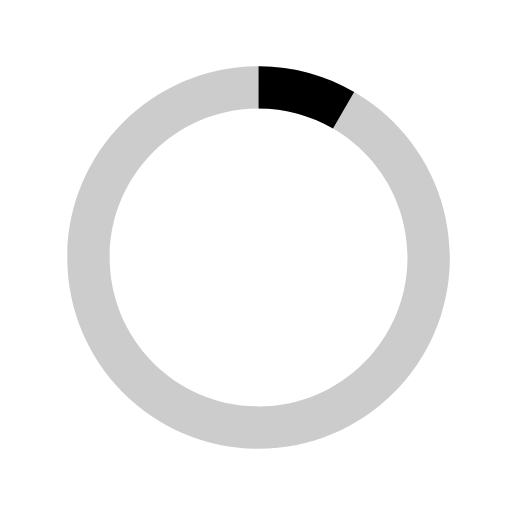
t = 0.00 s
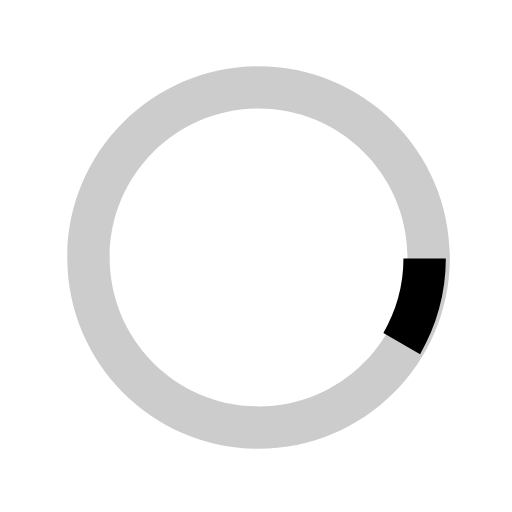
t = 0.13 s
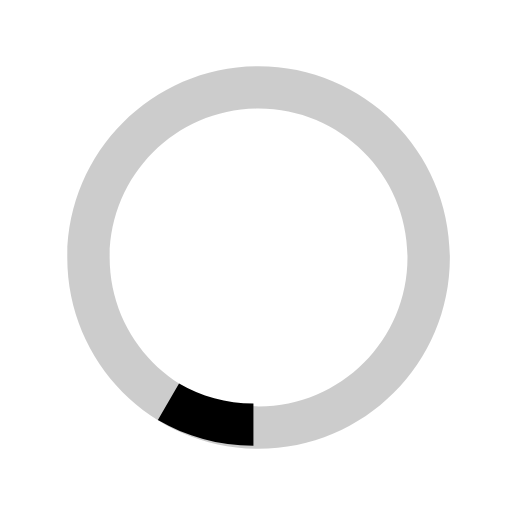
t = 0.25 s
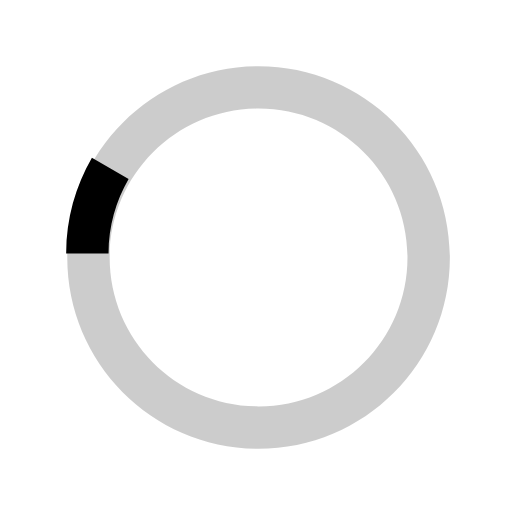
t = 0.38 s

The animated SVG that drew these frames (rendered in a browser with its animation timeline set to each time). Animation: 1 SMIL element (animateTransform=1); one cycle of 0.50 s, repeats indefinitely.

<!--<svg xmlns="http://www.w3.org/2000/svg" viewBox="0 0 841.9 595.3">-->
<!--<g fill="#61DAFB">-->
<!--<path d="M666.3 296.5c0-32.5-40.7-63.3-103.1-82.4 14.4-63.6 8-114.2-20.2-130.4-6.5-3.8-14.1-5.6-22.4-5.6v22.3c4.6 0 8.3.9 11.4 2.6 13.6 7.8 19.5 37.5 14.9 75.7-1.1 9.4-2.9 19.3-5.1 29.4-19.6-4.8-41-8.5-63.5-10.9-13.5-18.5-27.5-35.3-41.6-50 32.6-30.3 63.2-46.9 84-46.9V78c-27.5 0-63.5 19.6-99.9 53.6-36.4-33.8-72.4-53.2-99.9-53.2v22.3c20.7 0 51.4 16.5 84 46.6-14 14.7-28 31.4-41.3 49.9-22.6 2.4-44 6.1-63.6 11-2.3-10-4-19.7-5.2-29-4.7-38.2 1.1-67.9 14.6-75.8 3-1.8 6.9-2.6 11.5-2.6V78.5c-8.4 0-16 1.8-22.6 5.6-28.1 16.2-34.4 66.7-19.9 130.1-62.2 19.2-102.7 49.9-102.7 82.3 0 32.5 40.7 63.3 103.1 82.4-14.4 63.6-8 114.2 20.2 130.4 6.5 3.8 14.1 5.6 22.5 5.6 27.5 0 63.5-19.6 99.9-53.6 36.4 33.8 72.4 53.2 99.9 53.2 8.4 0 16-1.8 22.6-5.6 28.1-16.2 34.4-66.7 19.9-130.1 62-19.1 102.5-49.9 102.5-82.3zm-130.2-66.7c-3.7 12.9-8.3 26.2-13.5 39.5-4.1-8-8.4-16-13.1-24-4.6-8-9.5-15.8-14.4-23.4 14.2 2.1 27.9 4.7 41 7.9zm-45.8 106.5c-7.8 13.5-15.8 26.3-24.1 38.2-14.9 1.3-30 2-45.2 2-15.1 0-30.2-.7-45-1.9-8.3-11.9-16.4-24.6-24.2-38-7.6-13.1-14.5-26.4-20.8-39.8 6.2-13.4 13.2-26.8 20.7-39.9 7.8-13.5 15.8-26.3 24.1-38.2 14.9-1.3 30-2 45.2-2 15.1 0 30.2.7 45 1.9 8.3 11.9 16.4 24.6 24.2 38 7.6 13.1 14.5 26.4 20.8 39.8-6.3 13.4-13.2 26.8-20.7 39.9zm32.3-13c5.4 13.4 10 26.8 13.8 39.8-13.1 3.2-26.9 5.9-41.2 8 4.9-7.7 9.8-15.6 14.4-23.7 4.6-8 8.9-16.1 13-24.1zM421.2 430c-9.3-9.6-18.6-20.3-27.8-32 9 .4 18.2.7 27.5.7 9.4 0 18.7-.2 27.8-.7-9 11.7-18.3 22.4-27.5 32zm-74.4-58.9c-14.2-2.1-27.9-4.7-41-7.9 3.7-12.9 8.3-26.2 13.5-39.5 4.1 8 8.4 16 13.1 24 4.7 8 9.5 15.8 14.4 23.4zM420.7 163c9.3 9.6 18.6 20.3 27.8 32-9-.4-18.2-.7-27.5-.7-9.4 0-18.7.2-27.8.7 9-11.7 18.3-22.4 27.5-32zm-74 58.9c-4.9 7.7-9.8 15.6-14.4 23.7-4.6 8-8.9 16-13 24-5.4-13.4-10-26.8-13.8-39.8 13.1-3.1 26.9-5.8 41.2-7.9zm-90.5 125.2c-35.4-15.1-58.3-34.9-58.3-50.6 0-15.7 22.9-35.6 58.3-50.6 8.6-3.7 18-7 27.7-10.1 5.7 19.6 13.2 40 22.5 60.9-9.2 20.8-16.6 41.1-22.2 60.6-9.9-3.1-19.3-6.5-28-10.2zM310 490c-13.6-7.8-19.5-37.5-14.9-75.7 1.1-9.4 2.9-19.3 5.1-29.4 19.6 4.8 41 8.5 63.5 10.9 13.5 18.5 27.5 35.3 41.6 50-32.6 30.3-63.2 46.9-84 46.9-4.5-.1-8.3-1-11.3-2.7zm237.2-76.2c4.7 38.2-1.1 67.9-14.6 75.8-3 1.8-6.9 2.6-11.5 2.6-20.7 0-51.4-16.5-84-46.6 14-14.7 28-31.4 41.3-49.9 22.6-2.4 44-6.1 63.6-11 2.3 10.1 4.1 19.8 5.2 29.1zm38.5-66.7c-8.6 3.7-18 7-27.7 10.1-5.7-19.6-13.2-40-22.5-60.9 9.2-20.8 16.6-41.1 22.2-60.6 9.9 3.1 19.3 6.5 28.1 10.2 35.4 15.1 58.3 34.9 58.3 50.6-.1 15.7-23 35.6-58.4 50.6zM320.8 78.4z"/>-->
<!--<circle cx="420.9" cy="296.5" r="45.7"/>-->
<!--<path d="M520.5 78.1z"/>-->
<!--</g>-->
<!--</svg>-->
<svg version="1.1" id="loader-1" xmlns="http://www.w3.org/2000/svg" xmlns:xlink="http://www.w3.org/1999/xlink" x="0px" y="0px"
   width="40px" height="40px" viewBox="0 0 40 40" enable-background="new 0 0 40 40" xml:space="preserve">
  <path opacity="0.2" fill="#000" d="M20.201,5.169c-8.254,0-14.946,6.692-14.946,14.946c0,8.255,6.692,14.946,14.946,14.946
    s14.946-6.691,14.946-14.946C35.146,11.861,28.455,5.169,20.201,5.169z M20.201,31.749c-6.425,0-11.634-5.208-11.634-11.634
    c0-6.425,5.209-11.634,11.634-11.634c6.425,0,11.633,5.209,11.633,11.634C31.834,26.541,26.626,31.749,20.201,31.749z"/>
  <path fill="#000" d="M26.013,10.047l1.654-2.866c-2.198-1.272-4.743-2.012-7.466-2.012h0v3.312h0
    C22.32,8.481,24.301,9.057,26.013,10.047z">
    <animateTransform attributeType="xml"
      attributeName="transform"
      type="rotate"
      from="0 20 20"
      to="360 20 20"
      dur="0.5s"
      repeatCount="indefinite"/>
    </path>
  </svg>
